Photos from the image-classification dataset "dataset_v2" in the GitHub repository ashleycuarenta13-sud/Cacao_Grade_AI. Its 4 classes are: over fermented, partially fermented, unfermented, well fermented.

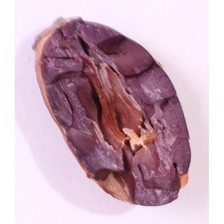
Label: partially fermented

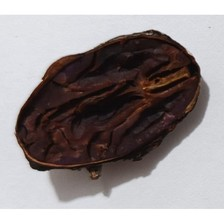
Label: over fermented

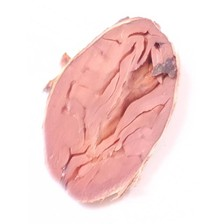
Label: unfermented

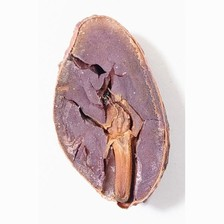
Label: partially fermented

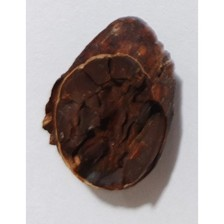
Label: over fermented

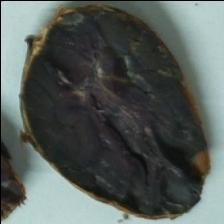
Label: well fermented
